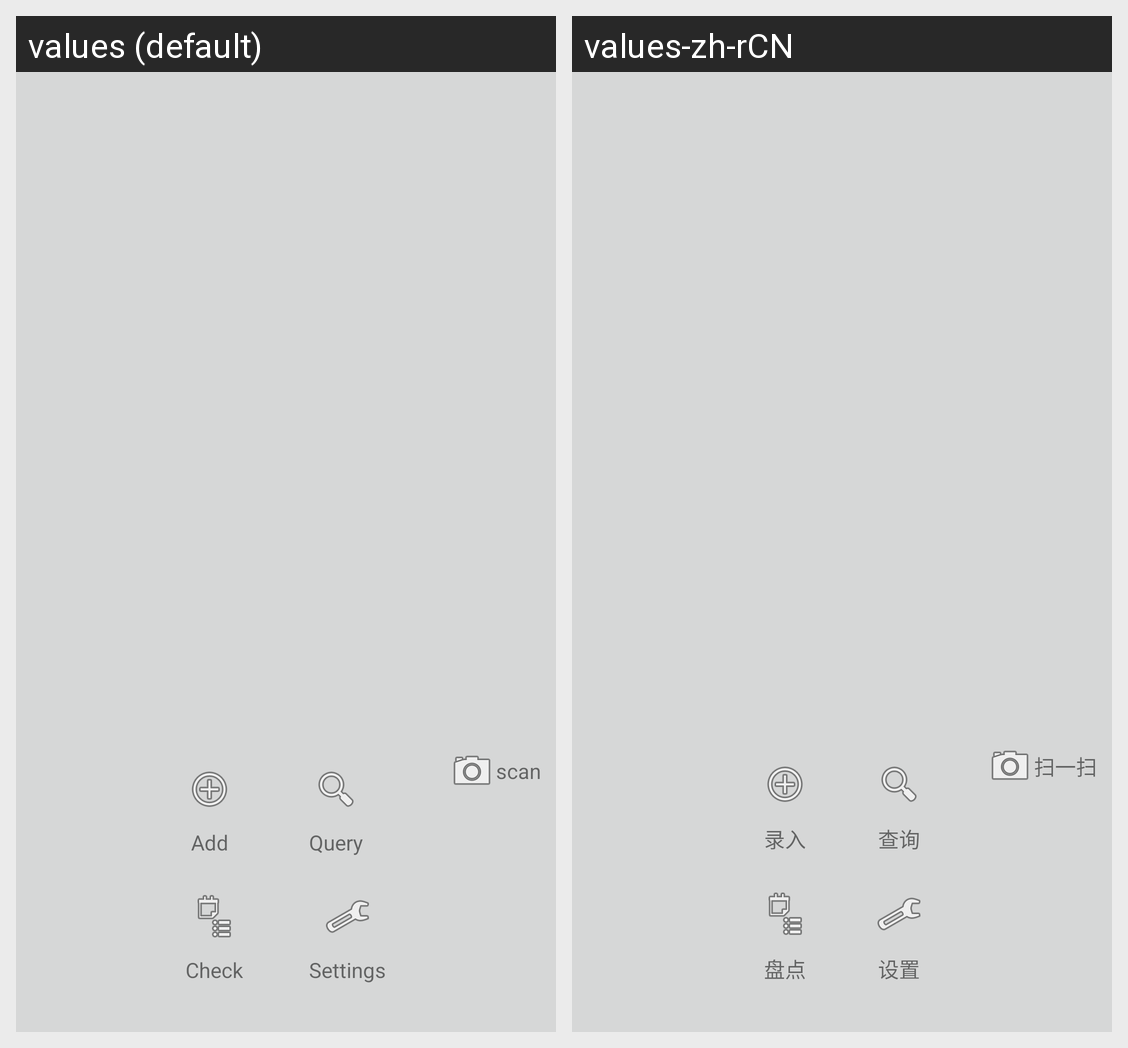

For this localized Android screen grid, give each drawn string resource with its value in every locale shown.
Android screen res/layout/activity_main.xml rendered under 2 locales, left to right: values (default), values-zh-rCN. Device: Nexus 5 (rendered at 1080×1920; each locale shown at half size, 540×960, under a caption strip naming it); theme AppTheme.
Strings drawn on this screen, with the default value and each locale's value (text and hints the layout hard-codes, and strings that could not be matched under every locale, appear in the picture but are not listed):

add
  values: Add
  values-zh-rCN: 录入

query
  values: Query
  values-zh-rCN: 查询

check
  values: Check
  values-zh-rCN: 盘点

settings
  values: Settings
  values-zh-rCN: 设置

scan
  values: scan
  values-zh-rCN: 扫一扫
